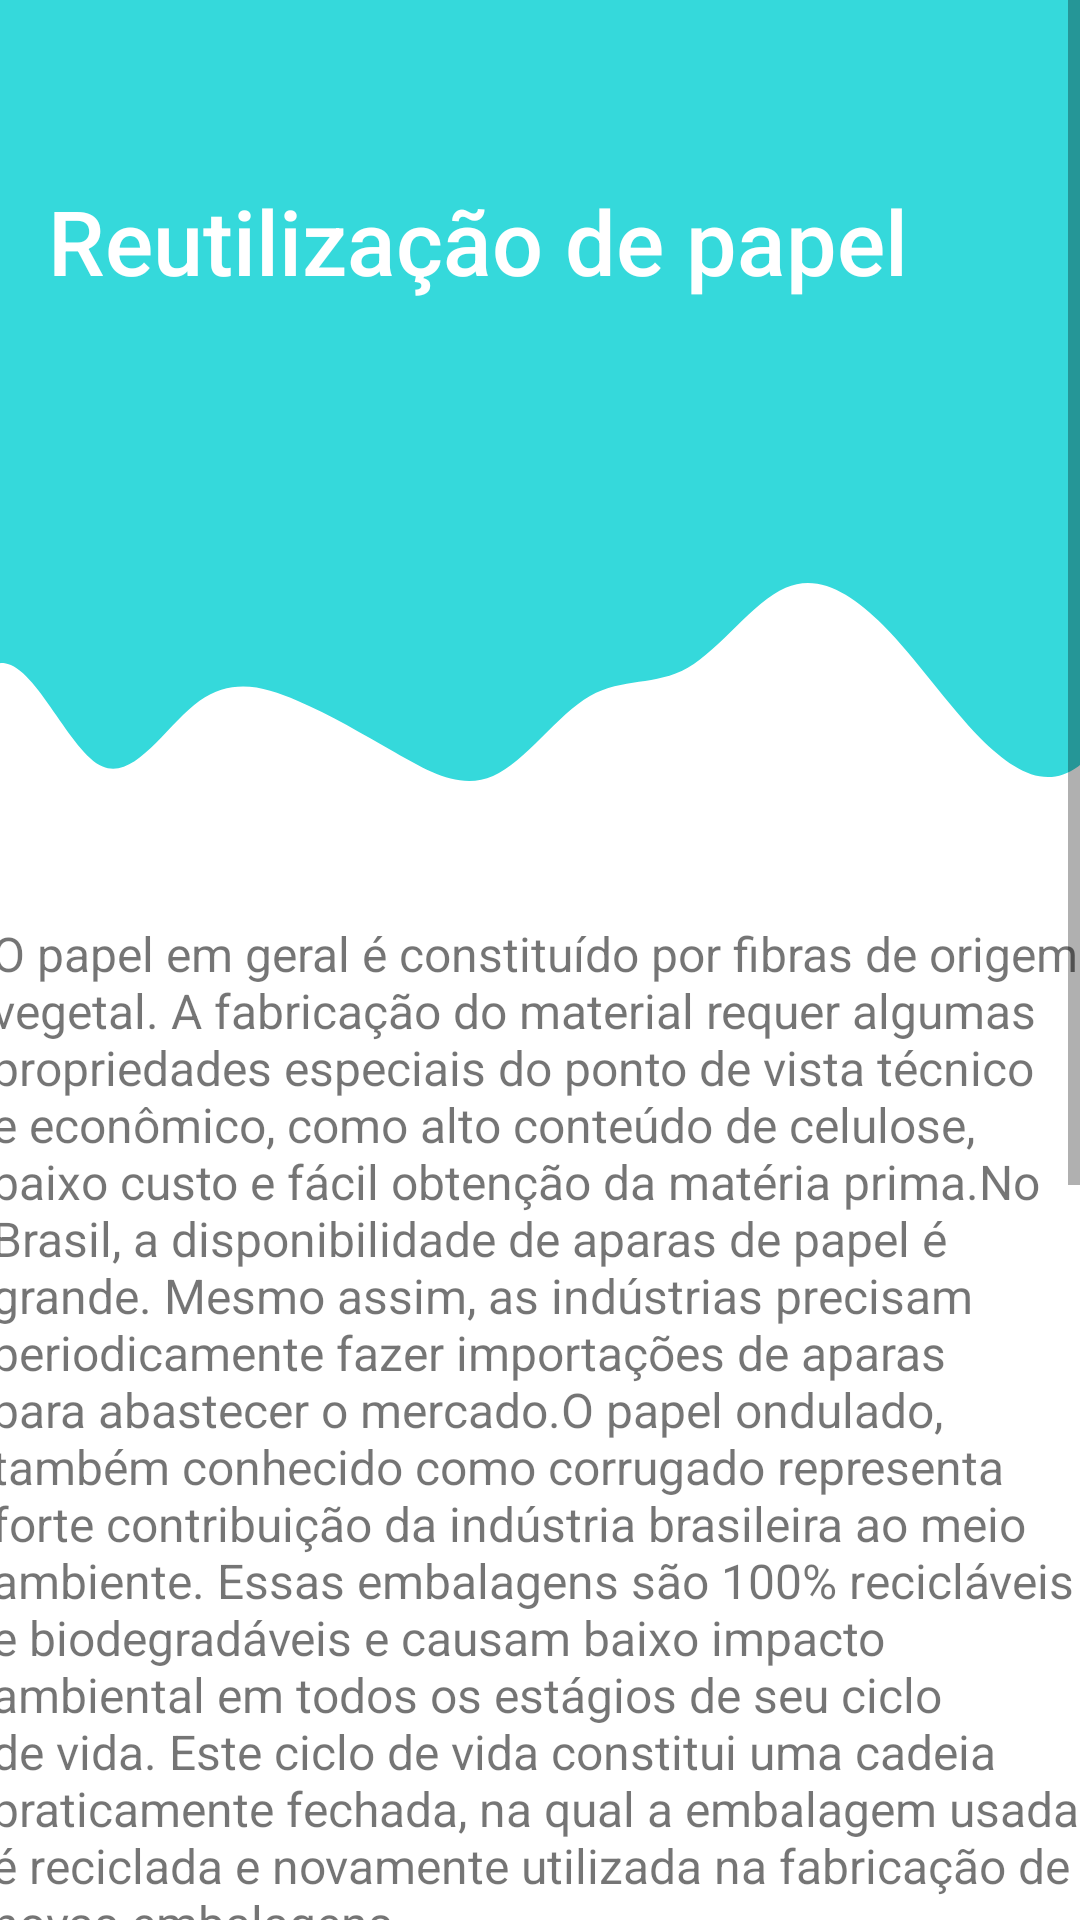

The Android layout XML behind this screen, and the referenced resources:
<!-- AndroidManifest.xml: application theme Theme.ProjetoIRecicle -->
<!-- res/layout/activity_reutilizacao_papel.xml -->
<?xml version="1.0" encoding="utf-8"?>
<ScrollView xmlns:android="http://schemas.android.com/apk/res/android"
    xmlns:app="http://schemas.android.com/apk/res-auto"
    xmlns:tools="http://schemas.android.com/tools"
    android:layout_width="match_parent"
    android:layout_height="match_parent"
    android:background="#FFFFFF"
    android:fillViewport="true"
    android:textAlignment="center"
    tools:context=".reutilizacao_papel">

    <androidx.constraintlayout.widget.ConstraintLayout
        android:layout_width="match_parent"
        android:layout_height="wrap_content">

        <androidx.appcompat.widget.Toolbar
            android:id="@+id/toolbar2"
            android:layout_width="match_parent"
            android:layout_height="185dp"
            android:background="#35d9db"
            android:minHeight="?attr/actionBarSize"
            android:theme="?attr/actionBarTheme"
            app:layout_constraintEnd_toEndOf="parent"
            app:layout_constraintStart_toStartOf="parent"
            app:layout_constraintTop_toTopOf="parent" />

        <ImageView
            android:id="@+id/imageView20"
            android:layout_width="413dp"
            android:layout_height="94dp"
            android:scaleType="centerCrop"
            app:layout_constraintEnd_toEndOf="parent"
            app:layout_constraintStart_toStartOf="parent"
            app:layout_constraintTop_toBottomOf="@+id/toolbar2"
            app:srcCompat="@drawable/waveazulclaro" />

        <TextView
            android:id="@+id/reutilizacao_papel"
            android:layout_width="wrap_content"
            android:layout_height="wrap_content"
            android:layout_marginStart="16dp"
            android:layout_marginTop="60dp"
            android:fontFamily="sans-serif-medium"
            android:text="@string/reutilizacao_papel"
            android:textColor="#FFFFFF"
            android:textSize="30sp"
            app:layout_constraintStart_toStartOf="parent"
            app:layout_constraintTop_toTopOf="parent" />

        <TextView
            android:id="@+id/re_papel"
            android:layout_width="366dp"
            android:layout_height="wrap_content"
            android:layout_marginStart="16dp"
            android:layout_marginTop="28dp"
            android:layout_marginEnd="16dp"
            android:text="@string/re_papel"
            android:textSize="16sp"
            app:layout_constraintEnd_toEndOf="parent"
            app:layout_constraintStart_toStartOf="parent"
            app:layout_constraintTop_toBottomOf="@+id/imageView20" />

        <ImageView
            android:id="@+id/imageView"
            android:layout_width="372dp"
            android:layout_height="325dp"
            android:layout_marginStart="16dp"
            android:layout_marginTop="30dp"
            android:layout_marginEnd="16dp"
            android:layout_marginBottom="30dp"
            app:layout_constraintBottom_toBottomOf="parent"
            app:layout_constraintEnd_toEndOf="parent"
            app:layout_constraintStart_toStartOf="parent"
            app:layout_constraintTop_toBottomOf="@+id/re_papel"
            app:srcCompat="@drawable/ciclopapel" />

    </androidx.constraintlayout.widget.ConstraintLayout>
</ScrollView>
<!-- resources referenced by this layout -->
<resources>
  <!-- drawable waveazulclaro (drawable) -->
  <vector xmlns:android="http://schemas.android.com/apk/res/android"
      android:width="1440dp"
      android:height="320dp"
      android:viewportWidth="1440"
      android:viewportHeight="320">
    <path
        android:pathData="M0,288L18.5,245.3C36.9,203 74,117 111,122.7C147.7,128 185,224 222,240C258.5,256 295,192 332,165.3C369.2,139 406,149 443,165.3C480,181 517,203 554,224C590.8,245 628,267 665,250.7C701.5,235 738,181 775,160C812.3,139 849,149 886,128C923.1,107 960,53 997,37.3C1033.8,21 1071,43 1108,80C1144.6,117 1182,171 1218,208C1255.4,245 1292,267 1329,240C1366.2,213 1403,139 1422,101.3L1440,64L1440,0L1421.5,0C1403.1,0 1366,0 1329,0C1292.3,0 1255,0 1218,0C1181.5,0 1145,0 1108,0C1070.8,0 1034,0 997,0C960,0 923,0 886,0C849.2,0 812,0 775,0C738.5,0 702,0 665,0C627.7,0 591,0 554,0C516.9,0 480,0 443,0C406.2,0 369,0 332,0C295.4,0 258,0 222,0C184.6,0 148,0 111,0C73.8,0 37,0 18,0L0,0Z"
        android:fillColor="#35d9db"/>
  </vector>
  <string name="re_papel">O papel em geral é constituído por fibras de origem vegetal. A fabricação do material requer algumas propriedades especiais do ponto de vista técnico e econômico, como alto conteúdo de celulose, baixo custo e fácil obtenção da matéria prima.No Brasil, a disponibilidade de aparas de papel é grande. Mesmo assim, as indústrias precisam periodicamente fazer importações de aparas para abastecer o mercado.O papel ondulado, também conhecido como corrugado representa forte contribuição da indústria brasileira ao meio ambiente. Essas embalagens são 100% recicláveis e biodegradáveis e causam baixo impacto ambiental em todos os estágios de seu ciclo de vida. Este ciclo de vida constitui uma cadeia praticamente fechada, na qual a embalagem usada é reciclada e novamente utilizada na fabricação de novas embalagens.</string>
  <string name="reutilizacao_papel">Reutilização de papel</string>
  <style name="Theme.ProjetoIRecicle" parent="Theme.MaterialComponents.DayNight.DarkActionBar">
          
          <item name="colorPrimary">@color/purple_500</item>
          <item name="colorPrimaryVariant">@color/purple_700</item>
          <item name="colorOnPrimary">@color/white</item>
          
          <item name="colorSecondary">@color/teal_200</item>
          <item name="colorSecondaryVariant">@color/teal_700</item>
          <item name="colorOnSecondary">@color/black</item>
          
          <item name="android:statusBarColor">?attr/colorPrimaryVariant</item>
          
      </style>
  <color name="purple_500">#FF03DAC5</color>
  <color name="purple_700">#060409</color>
  <color name="white">#FFFFFFFF</color>
  <color name="teal_200">#FF03DAC5</color>
  <color name="teal_700">#FF018786</color>
  <color name="black">#FF000000</color>
</resources>
